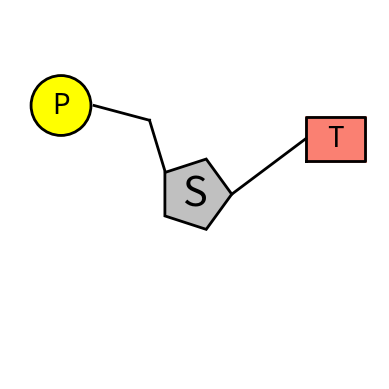

Reproduce this figure in Python.
import matplotlib.pyplot as plt
import numpy as np
from matplotlib.patches import Circle, Rectangle

# Define the scaling factor for pentagon
scaling_factor = 0.25

# Define the coordinates of the vertices of the pentagon
x = [0.5 + scaling_factor * 0.4 * np.cos(2 * np.pi * i / 5) for i in range(5)]
y = [0.5 + scaling_factor * 0.4 * np.sin(2 * np.pi * i / 5) for i in range(5)]

# Create a figure and axes
fig, ax = plt.subplots()

# Plot the pentagon with a black outline
plt.fill(x + [x[0]], y + [y[0]], color='silver', edgecolor='black', lw=2)

# Add the letter "S" to the pentagon
ax.text(0.5, 0.5, "S", color='black', fontsize=30, ha='center', va='center')

# Add a first line
line_x = [0.4200, 0.3775]
line_y = [0.5600, 0.7000]
plt.plot(line_x, line_y, color='black', lw=2)

# Add a second line
line_x2 = [0.3775, 0.2275]
line_y2 = [0.7000, 0.7400]
plt.plot(line_x2, line_y2, color='black', lw=2)

# Add a yellow circle with specified diameter
circle_inner = Circle((0.1380, 0.7400), 0.080, fill=True, color='yellow', edgecolor='black', lw=2)
ax.add_patch(circle_inner)

# Draw a black circumference
circle_outer = Circle((0.1380, 0.7400), 0.081, fill=False, color='black', lw=2)
ax.add_patch(circle_outer)

# Add the letter "P" to the circle
ax.text(0.1380, 0.7400, "P", color='black', fontsize=20, ha='center', va='center')

# Set axis limits and equal aspect ratio
ax.set_xlim(0, 1)
ax.set_ylim(0, 1)
ax.set_aspect('equal', adjustable='box')

# Add a third line
line_x3 = [0.60, 0.80]
line_y3 = [0.50, 0.65]
plt.plot(line_x3, line_y3, color='black', lw=2)

# Add a square with equal sides starting from (0.80, 0.65)
square = Rectangle((0.80, 0.65 - 0.060), 0.160, 0.120, fill=True, color='salmon', edgecolor='black', lw=2)
ax.add_patch(square)

# Add the letter "A" to the square
ax.text(0.88, 0.80 - 0.150, "T", color='black', fontsize=20, ha='center', va='center')

# Add four black lines around the square
line_x4 = [0.80, 0.96, 0.96, 0.80, 0.80]
line_y4 = [0.59, 0.59, 0.71, 0.71, 0.59]
plt.plot(line_x4, line_y4, color='black', lw=2)

# Remove axis labels
ax.axis('off')

# Show the plot
plt.show()

# Save the plot as an image to your PC
# plt.savefig('Nucleotide_A.png', dpi=300, bbox_inches='tight')

# Close the plot window
plt.close()
